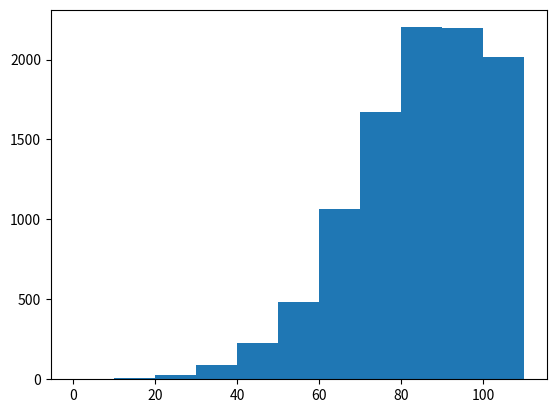

Recreate this plot in Python. (Note: this script raises an exception after producing the figure.)
#from scipy.stats import weibull_min
#from scipy.stats import hypergeom
import matplotlib.pyplot as plt
import numpy as np

"""
fig, ax = plt.subplots(1, 1)

c = 1.78661669304
mean, var, skew, kurt = weibull_min.stats(c, moments='mvsk')

x = np.linspace(weibull_min.ppf(0.00, c),
                weibull_min.ppf(0.99, c), 100)

rv = weibull_min(c)
#ax.plot(x, rv.pdf(x), 'k-', lw=2, label='frozen pdf')

vals = weibull_min.ppf([0.000, 0.5, 0.999], c)
np.allclose([0.000, 0.5, 0.999], weibull_min.cdf(vals, c))

r = weibull_min.rvs(c, size=1000) * 50

ax.hist(r, normed=True, alpha=0.2)
ax.legend(loc='best', frameon=False)
plt.show()
"""


s = np.random.poisson(3, 10000) * 10
s = s + 1
m = max(s)

s = [m - entry for entry in s]

binwidth = 10
count, bins, ignored = plt.hist(s, bins=range(min(s), max(s) + binwidth, binwidth), normed=True)
plt.show()
